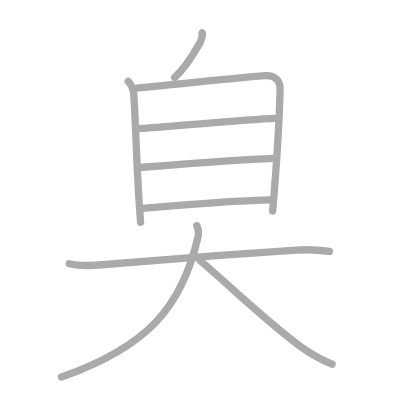
t = 0.00 s
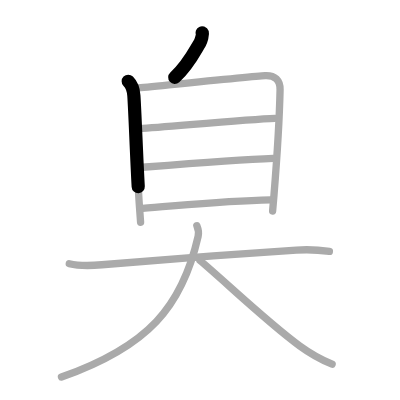
t = 1.75 s
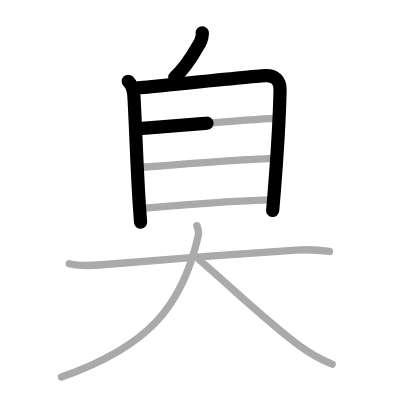
t = 3.50 s
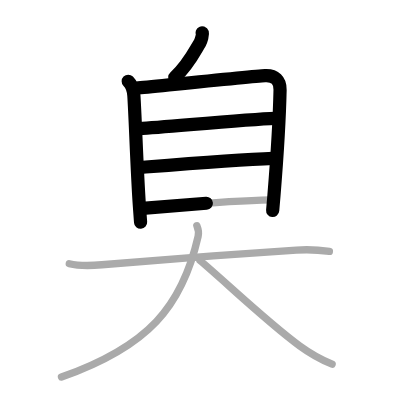
t = 5.50 s
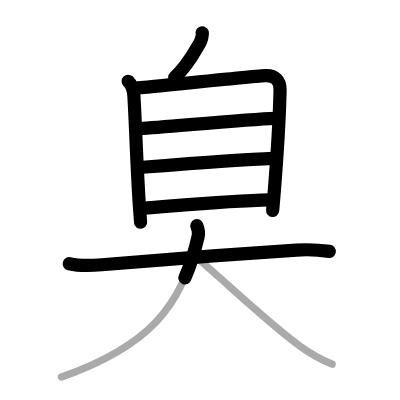
t = 7.25 s
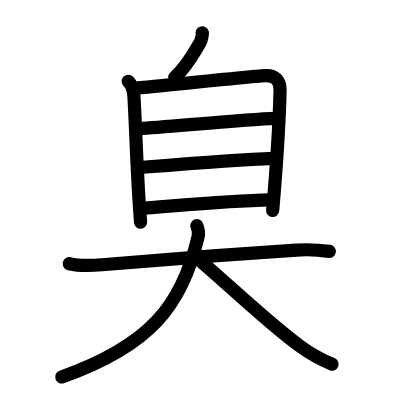
t = 9.00 s

The animated SVG that drew these frames (rendered in a browser with its animation timeline set to each time). Animation: 9 SMIL elements (animate=9); one cycle of 9.00 s.

<?xml version="1.0" standalone="no"?>
<!DOCTYPE svg PUBLIC "-//W3C//DTD SVG 1.1//EN"   "http://www.w3.org/Graphics/SVG/1.1/DTD/svg11.dtd">
<svg width="400px" height="400px"  version="1.1" xmlns="http://www.w3.org/2000/svg">
  <defs>
    <marker id="Triangle" viewBox="0 0 10 10" refX="0" refY="5" markerUnits="strokeWidth" markerWidth="3" style="stroke-opacity:0%;fill:#aaaaaa;" markerHeight="2" orient="auto">
      <path d="M 0 0 L 10 5 L 0 10 z" />
    </marker>
    
    <marker id="Arrow" viewBox="0 0 10 10" refX="5" refY="5" markerUnits="strokeWidth" markerWidth="1.8" style="stroke-opacity:0%;fill:#770000;" markerHeight="2" orient="auto">
      <path d="M 0 4 L 6 4 L 4 1 L 10 5 L 4 9 L 6 6 L 0 6 z" />
        <circle cx="5" cy="5" r="5" />
      </marker>
    
    <marker id="TriangleRed" viewBox="0 0 10 10" refX="0" refY="5" markerUnits="strokeWidth" markerWidth="3" style="stroke-opacity:0%;fill:#CC0000;" markerHeight="2" orient="auto">
      <path d="M 0 0 L 10 5 L 0 10 z" />
    </marker>
    
    <marker id="ArrowRed" viewBox="0 0 10 10" refX="5" refY="5" markerUnits="strokeWidth" markerWidth="1.8" style="stroke-opacity:0%;fill:#CC0000;" markerHeight="2" orient="auto">
      <path d="M 0 4 L 6 4 L 4 1 L 10 5 L 4 9 L 6 6 L 0 6 z" />
        <circle cx="5" cy="5" r="5" />
      </marker>
    
  </defs>
  
  <path style="fill:#ffffff; fill-opacity:100%; fill-rule:evenodd; stroke-width:0;" d="M 0 0 L 400px 0 L 400px 400px L 0 400px L 0 0" />

  <g transform="scale(3.6697247706422 3.6697247706422)">
<path style="fill:none; fill-opacity:0%; fill-rule:evenodd; stroke:#aaaaaa; stroke-opacity:100%; stroke-width: 1.5pt; stroke-linejoin:round; stroke-linecap:round;" d="M55.07 8.95c0.38 0.13-0.36 2.33-0.59 2.72c-1.57 2.57-3.18 6.07-6.89 9.45"></path>
<path style="fill:none; fill-opacity:0%; fill-rule:evenodd; stroke:#aaaaaa; stroke-opacity:100%; stroke-width: 1.5pt; stroke-linejoin:round; stroke-linecap:round;" d="M34.94 22.15c1.02 1.02 1.44 2.35 1.54 3.89c0.41 6.37 0.81 19.69 1.48 29.71c0.11 1.72 0.23 3.34 0.35 4.81"></path>
<path style="fill:none; fill-opacity:0%; fill-rule:evenodd; stroke:#aaaaaa; stroke-opacity:100%; stroke-width: 1.5pt; stroke-linejoin:round; stroke-linecap:round;" d="M37.26 24c5.24-0.5 31.75-3.22 34.98-3.39c2.69-0.14 4.13 1.27 4.08 3.86c-0.13 6.03-0.71 16.94-1.65 28.57c-0.12 1.47-0.25 2.96-0.38 4.45"></path>
<path style="fill:none; fill-opacity:0%; fill-rule:evenodd; stroke:#aaaaaa; stroke-opacity:100%; stroke-width: 1.5pt; stroke-linejoin:round; stroke-linecap:round;" d="M37.95 35.07c8.42-0.57 29.8-2.57 36.94-2.82"></path>
<path style="fill:none; fill-opacity:0%; fill-rule:evenodd; stroke:#aaaaaa; stroke-opacity:100%; stroke-width: 1.5pt; stroke-linejoin:round; stroke-linecap:round;" d="M38.49 45.6c10.76-0.85 26.38-2.1 35.98-2.46"></path>
<path style="fill:none; fill-opacity:0%; fill-rule:evenodd; stroke:#aaaaaa; stroke-opacity:100%; stroke-width: 1.5pt; stroke-linejoin:round; stroke-linecap:round;" d="M38.83 56.76c9.05-0.64 22.3-2.01 34.88-2.28"></path>
<path style="fill:none; fill-opacity:0%; fill-rule:evenodd; stroke:#aaaaaa; stroke-opacity:100%; stroke-width: 1.5pt; stroke-linejoin:round; stroke-linecap:round;" d="M18.88 71.86c3.04 0.73 5.81 0.56 8.89 0.29c14.61-1.27 36.36-2.9 52.99-4c3.1-0.21 5.91-0.09 9 0.36"></path>
<path style="fill:none; fill-opacity:0%; fill-rule:evenodd; stroke:#aaaaaa; stroke-opacity:100%; stroke-width: 1.5pt; stroke-linejoin:round; stroke-linecap:round;" d="M53.64 61.5c0.36 0.88 0.63 1.74 0.35 2.92C49.62 83.5 40.5 94.38 16.75 102.75"></path>
<path style="fill:none; fill-opacity:0%; fill-rule:evenodd; stroke:#aaaaaa; stroke-opacity:100%; stroke-width: 1.5pt; stroke-linejoin:round; stroke-linecap:round;" d="M54.5 71c6.34 5.28 18.32 16.8 27.19 23.28c2.69 1.97 5.81 3.72 8.81 4.97"></path>

<path style="fill:none; fill-opacity:0%; fill-rule:evenodd; stroke:#000000; stroke-opacity:100%; stroke-width: 2.7pt; stroke-linejoin:round; stroke-linecap:round;" d="M55.07 8.95c0.38 0.13-0.36 2.33-0.59 2.72c-1.57 2.57-3.18 6.07-6.89 9.45" pathLength="100" stroke-dashoffset="100" stroke-dasharray="100 105"><animate id="dashAnim1" attributeName="stroke-dashoffset" from="100" to="0" dur="1s" calcMode="linear" fill="freeze"/></path>
<path style="fill:none; fill-opacity:0%; fill-rule:evenodd; stroke:#000000; stroke-opacity:100%; stroke-width: 2.7pt; stroke-linejoin:round; stroke-linecap:round;" d="M34.94 22.15c1.02 1.02 1.44 2.35 1.54 3.89c0.41 6.37 0.81 19.69 1.48 29.71c0.11 1.72 0.23 3.34 0.35 4.81" pathLength="100" stroke-dashoffset="100" stroke-dasharray="100 105"><animate id="dashAnim2" attributeName="stroke-dashoffset" from="100" to="0" dur="1s" calcMode="linear" begin="dashAnim1.end" fill="freeze"/></path>
<path style="fill:none; fill-opacity:0%; fill-rule:evenodd; stroke:#000000; stroke-opacity:100%; stroke-width: 2.7pt; stroke-linejoin:round; stroke-linecap:round;" d="M37.26 24c5.24-0.5 31.75-3.22 34.98-3.39c2.69-0.14 4.13 1.27 4.08 3.86c-0.13 6.03-0.71 16.94-1.65 28.57c-0.12 1.47-0.25 2.96-0.38 4.45" pathLength="100" stroke-dashoffset="100" stroke-dasharray="100 105"><animate id="dashAnim3" attributeName="stroke-dashoffset" from="100" to="0" dur="1s" calcMode="linear" begin="dashAnim2.end" fill="freeze"/></path>
<path style="fill:none; fill-opacity:0%; fill-rule:evenodd; stroke:#000000; stroke-opacity:100%; stroke-width: 2.7pt; stroke-linejoin:round; stroke-linecap:round;" d="M37.95 35.07c8.42-0.57 29.8-2.57 36.94-2.82" pathLength="100" stroke-dashoffset="100" stroke-dasharray="100 105"><animate id="dashAnim4" attributeName="stroke-dashoffset" from="100" to="0" dur="1s" calcMode="linear" begin="dashAnim3.end" fill="freeze"/></path>
<path style="fill:none; fill-opacity:0%; fill-rule:evenodd; stroke:#000000; stroke-opacity:100%; stroke-width: 2.7pt; stroke-linejoin:round; stroke-linecap:round;" d="M38.49 45.6c10.76-0.85 26.38-2.1 35.98-2.46" pathLength="100" stroke-dashoffset="100" stroke-dasharray="100 105"><animate id="dashAnim5" attributeName="stroke-dashoffset" from="100" to="0" dur="1s" calcMode="linear" begin="dashAnim4.end" fill="freeze"/></path>
<path style="fill:none; fill-opacity:0%; fill-rule:evenodd; stroke:#000000; stroke-opacity:100%; stroke-width: 2.7pt; stroke-linejoin:round; stroke-linecap:round;" d="M38.83 56.76c9.05-0.64 22.3-2.01 34.88-2.28" pathLength="100" stroke-dashoffset="100" stroke-dasharray="100 105"><animate id="dashAnim6" attributeName="stroke-dashoffset" from="100" to="0" dur="1s" calcMode="linear" begin="dashAnim5.end" fill="freeze"/></path>
<path style="fill:none; fill-opacity:0%; fill-rule:evenodd; stroke:#000000; stroke-opacity:100%; stroke-width: 2.7pt; stroke-linejoin:round; stroke-linecap:round;" d="M18.88 71.86c3.04 0.73 5.81 0.56 8.89 0.29c14.61-1.27 36.36-2.9 52.99-4c3.1-0.21 5.91-0.09 9 0.36" pathLength="100" stroke-dashoffset="100" stroke-dasharray="100 105"><animate id="dashAnim7" attributeName="stroke-dashoffset" from="100" to="0" dur="1s" calcMode="linear" begin="dashAnim6.end" fill="freeze"/></path>
<path style="fill:none; fill-opacity:0%; fill-rule:evenodd; stroke:#000000; stroke-opacity:100%; stroke-width: 2.7pt; stroke-linejoin:round; stroke-linecap:round;" d="M53.64 61.5c0.36 0.88 0.63 1.74 0.35 2.92C49.62 83.5 40.5 94.38 16.75 102.75" pathLength="100" stroke-dashoffset="100" stroke-dasharray="100 105"><animate id="dashAnim8" attributeName="stroke-dashoffset" from="100" to="0" dur="1s" calcMode="linear" begin="dashAnim7.end" fill="freeze"/></path>
<path style="fill:none; fill-opacity:0%; fill-rule:evenodd; stroke:#000000; stroke-opacity:100%; stroke-width: 2.7pt; stroke-linejoin:round; stroke-linecap:round;" d="M54.5 71c6.34 5.28 18.32 16.8 27.19 23.28c2.69 1.97 5.81 3.72 8.81 4.97" pathLength="100" stroke-dashoffset="100" stroke-dasharray="100 105"><animate id="dashAnim9" attributeName="stroke-dashoffset" from="100" to="0" dur="1s" calcMode="linear" begin="dashAnim8.end" fill="freeze"/></path>

</g>

</svg>  
          
